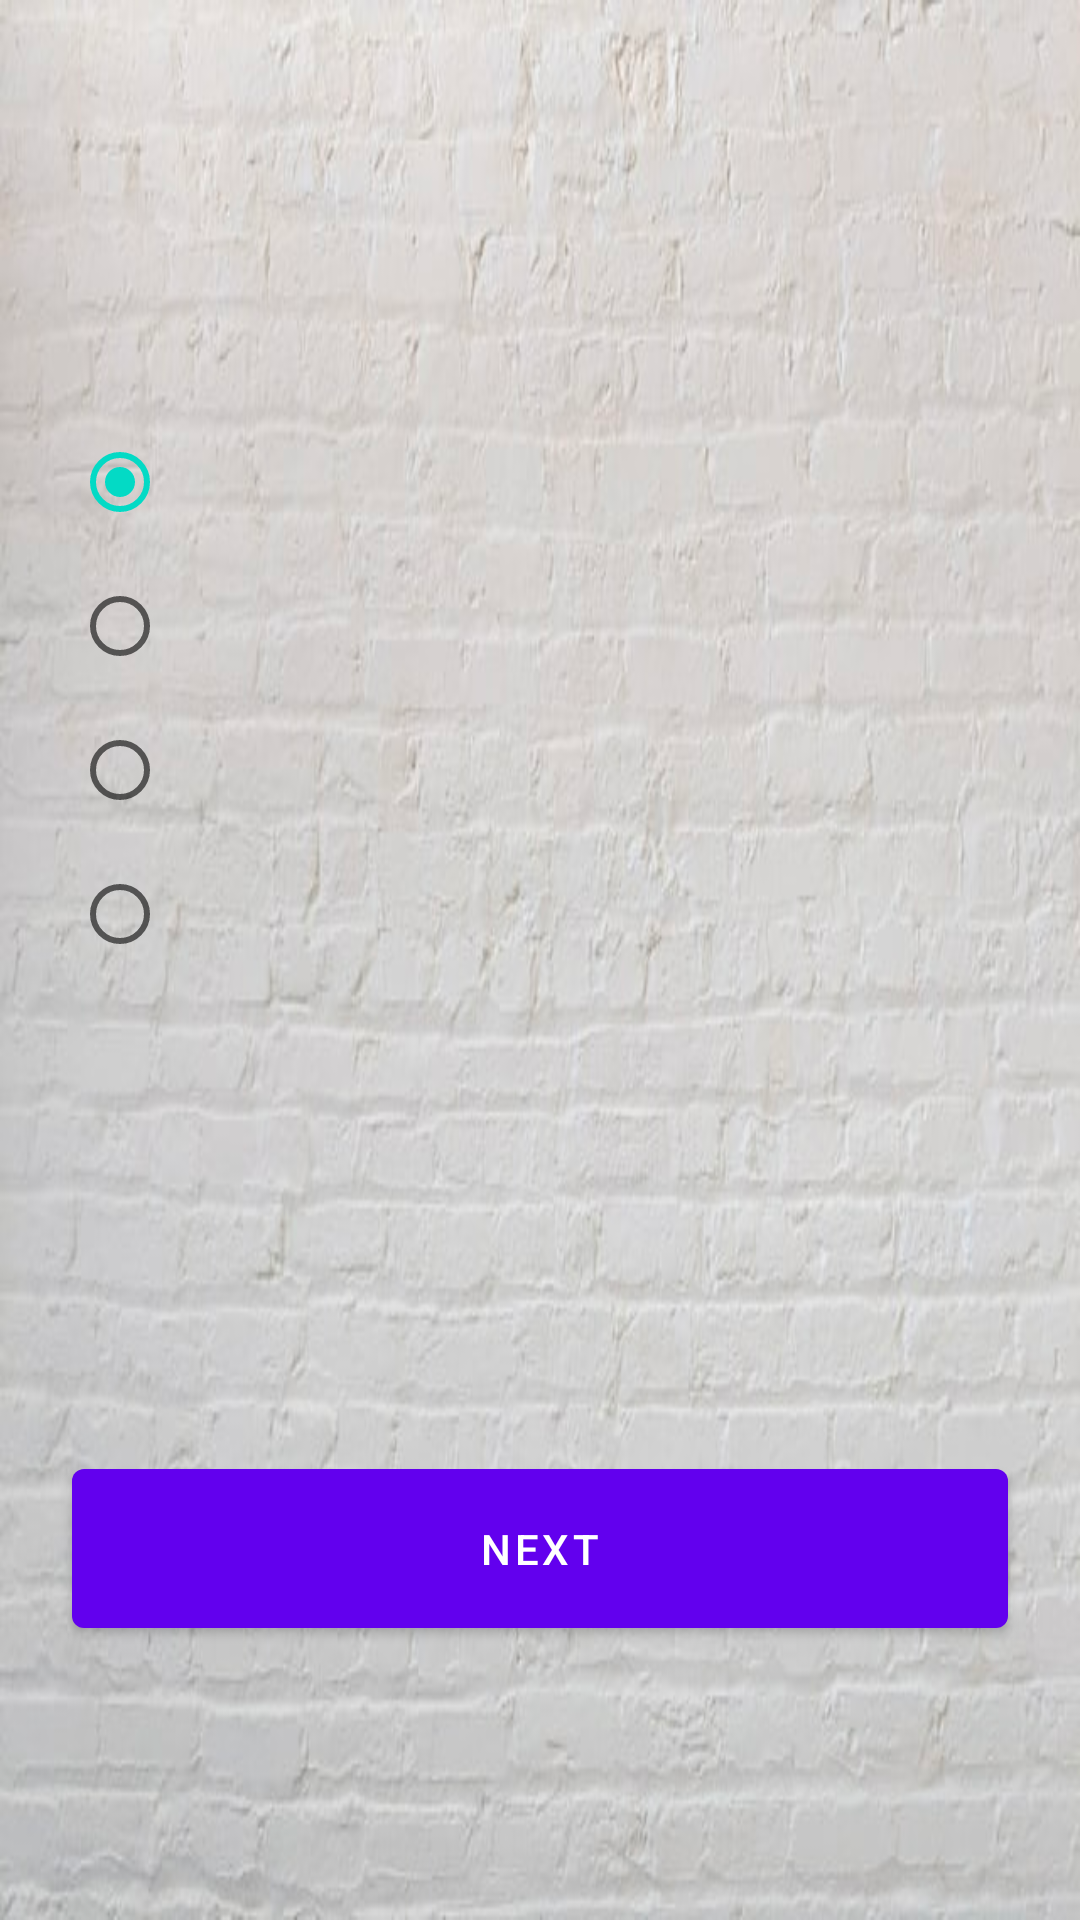

Write the Android layout XML for this screen, with the resource values it uses.
<!-- AndroidManifest.xml: application theme Theme.MoodPLUS -->
<!-- res/layout/activity_quiz.xml -->
<?xml version="1.0" encoding="utf-8"?>
<androidx.constraintlayout.widget.ConstraintLayout xmlns:android="http://schemas.android.com/apk/res/android"
    xmlns:app="http://schemas.android.com/apk/res-auto"
    xmlns:tools="http://schemas.android.com/tools"
    android:layout_width="match_parent"
    android:layout_height="match_parent"
    android:background="@drawable/bg_quiz">

    <androidx.core.widget.NestedScrollView
        android:layout_width="match_parent"
        android:layout_height="match_parent">


        <androidx.constraintlayout.widget.ConstraintLayout
            android:layout_width="match_parent"
            android:layout_height="match_parent">

            <TextView
                android:id="@+id/testheader"
                android:layout_width="wrap_content"
                android:layout_height="wrap_content"
                android:layout_marginStart="24dp"
                tools:text="---Mental Test---"
                android:textSize="10sp"
                android:textStyle="bold"
                app:layout_constraintStart_toEndOf="parent"
                app:layout_constraintTop_toTopOf="parent" />

            <TextView
                android:id="@+id/testQuestion"
                android:layout_width="0dp"
                android:layout_height="wrap_content"
                android:layout_marginStart="24dp"
                android:layout_marginTop="40dp"
                android:layout_marginEnd="24dp"
                android:textAlignment="center"
                android:textColor="@color/black"
                android:textSize="32sp"
                app:layout_constraintEnd_toEndOf="parent"
                app:layout_constraintStart_toStartOf="parent"
                app:layout_constraintTop_toBottomOf="@+id/testheader"
                tools:text="What is thelast name of Hitler?" />


            <com.google.android.material.button.MaterialButton
                android:id="@+id/btnNextQuestion"
                android:layout_width="0dp"
                android:layout_marginBottom="40dp"
                android:imeOptions="actionDone"
                android:singleLine="true"
                android:text="Next"
                app:layout_constraintBottom_toBottomOf="parent"
                app:layout_constraintEnd_toEndOf="@+id/testQuestion"
                app:layout_constraintStart_toStartOf="@+id/testQuestion"
                android:layout_height="65dp"
                />

            <RadioGroup
                android:id="@+id/radioGroup"
                android:layout_width="0dp"
                android:layout_height="wrap_content"
                android:layout_marginTop="40dp"
                android:checkedButton="@id/radioButton1"
                app:layout_constraintEnd_toEndOf="@+id/testQuestion"
                app:layout_constraintStart_toStartOf="@+id/testQuestion"
                app:layout_constraintTop_toBottomOf="@id/testQuestion">

                <RadioButton
                    android:id="@+id/radioButton1"
                    style="@style/text_radio_button_answer"
                    android:layout_width="match_parent"
                    android:layout_height="wrap_content"
                    tools:text="Answer 1" />

                <RadioButton
                    android:id="@+id/radioButton2"
                    style="@style/text_radio_button_answer"
                    android:layout_width="match_parent"
                    android:layout_height="wrap_content"
                    tools:text="Answer 2" />


                <RadioButton
                    android:id="@+id/radioButton3"
                    style="@style/text_radio_button_answer"
                    android:layout_width="match_parent"
                    android:layout_height="wrap_content"
                    tools:text="Answer 3" />

                <RadioButton
                    android:id="@+id/radioButton4"
                    style="@style/text_radio_button_answer"
                    android:layout_width="match_parent"
                    android:layout_height="wrap_content"
                    tools:text="Answer 4" />


            </RadioGroup>

            <TextView
                android:id="@+id/currentQuestion"
                android:layout_width="wrap_content"
                android:layout_height="wrap_content"
                android:layout_marginTop="60dp"
                android:layout_marginBottom="60dp"
                android:textColor="@color/black"
                android:textSize="26sp"
                android:textStyle="bold"
                app:layout_constraintBottom_toTopOf="@+id/btnNextQuestion"
                app:layout_constraintEnd_toEndOf="@+id/radioGroup"
                app:layout_constraintStart_toStartOf="@+id/radioGroup"
                app:layout_constraintTop_toBottomOf="@+id/radioGroup"
                tools:text="Current Question: 1" />
        </androidx.constraintlayout.widget.ConstraintLayout>

    </androidx.core.widget.NestedScrollView>

</androidx.constraintlayout.widget.ConstraintLayout>
<!-- resources referenced by this layout -->
<resources>
  <!-- drawable bg_quiz: png bitmap (drawable-v24, 347664 bytes) -->
  <style name="Theme.MoodPLUS" parent="Theme.MaterialComponents.DayNight.DarkActionBar">
          
          <item name="colorPrimary">@color/purple_500</item>
          <item name="colorPrimaryVariant">@color/purple_700</item>
          <item name="colorOnPrimary">@color/white</item>
          
          <item name="colorSecondary">@color/teal_200</item>
          <item name="colorSecondaryVariant">@color/teal_700</item>
          <item name="colorOnSecondary">@color/black</item>
          
          <item name="android:statusBarColor" tools:targetApi="l">?attr/colorPrimaryVariant</item>
          
      </style>
  <!-- not gathered from this repository: default colours our renderer supplied (Android Studio template values) -->
  <color name="purple_500">#FF6200EE</color>
  <color name="purple_700">#FF3700B3</color>
  <color name="teal_200">#FF03DAC5</color>
  <color name="teal_700">#FF018786</color>
  <color name="black">#FF000000</color>
  <color name="white">#FFFFFFFF</color>
</resources>
